Labelled photos from "costa_rica", an image-classification folder in NickStrauch13/SingNET. The possible labels are: broad-billed motmot, great tinamou, green ibis, white-breasted wood wren, yellow-throated toucan.

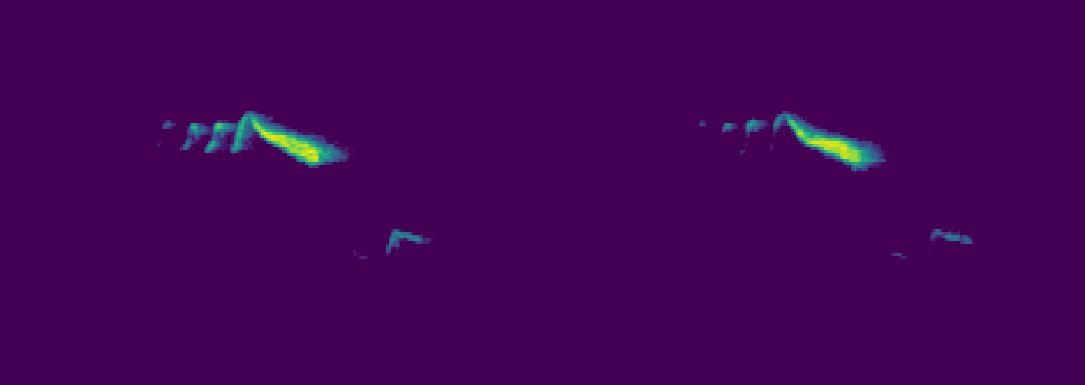
Label: white-breasted wood wren

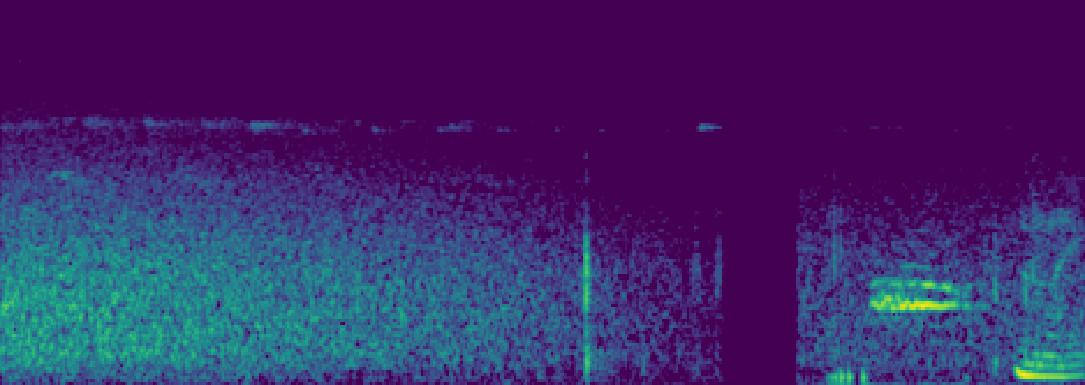
Label: broad-billed motmot

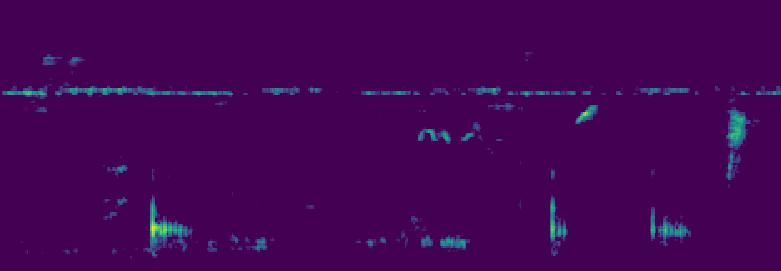
Label: green ibis

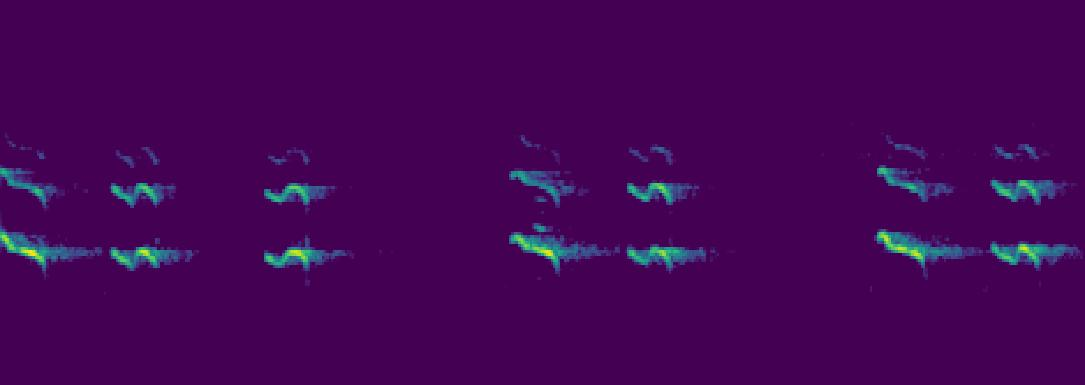
Label: yellow-throated toucan

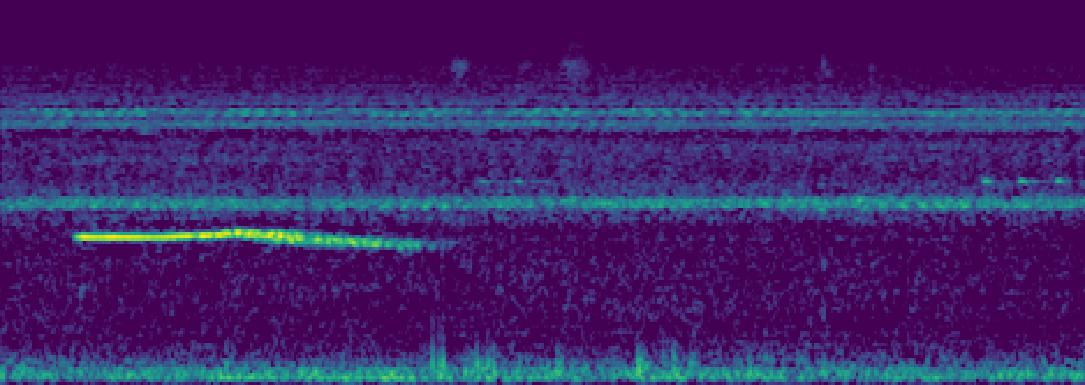
Label: great tinamou

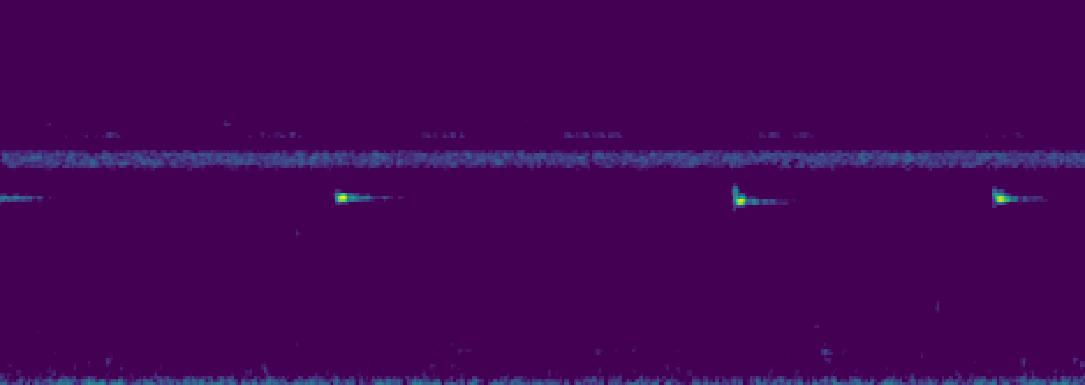
Label: white-breasted wood wren
